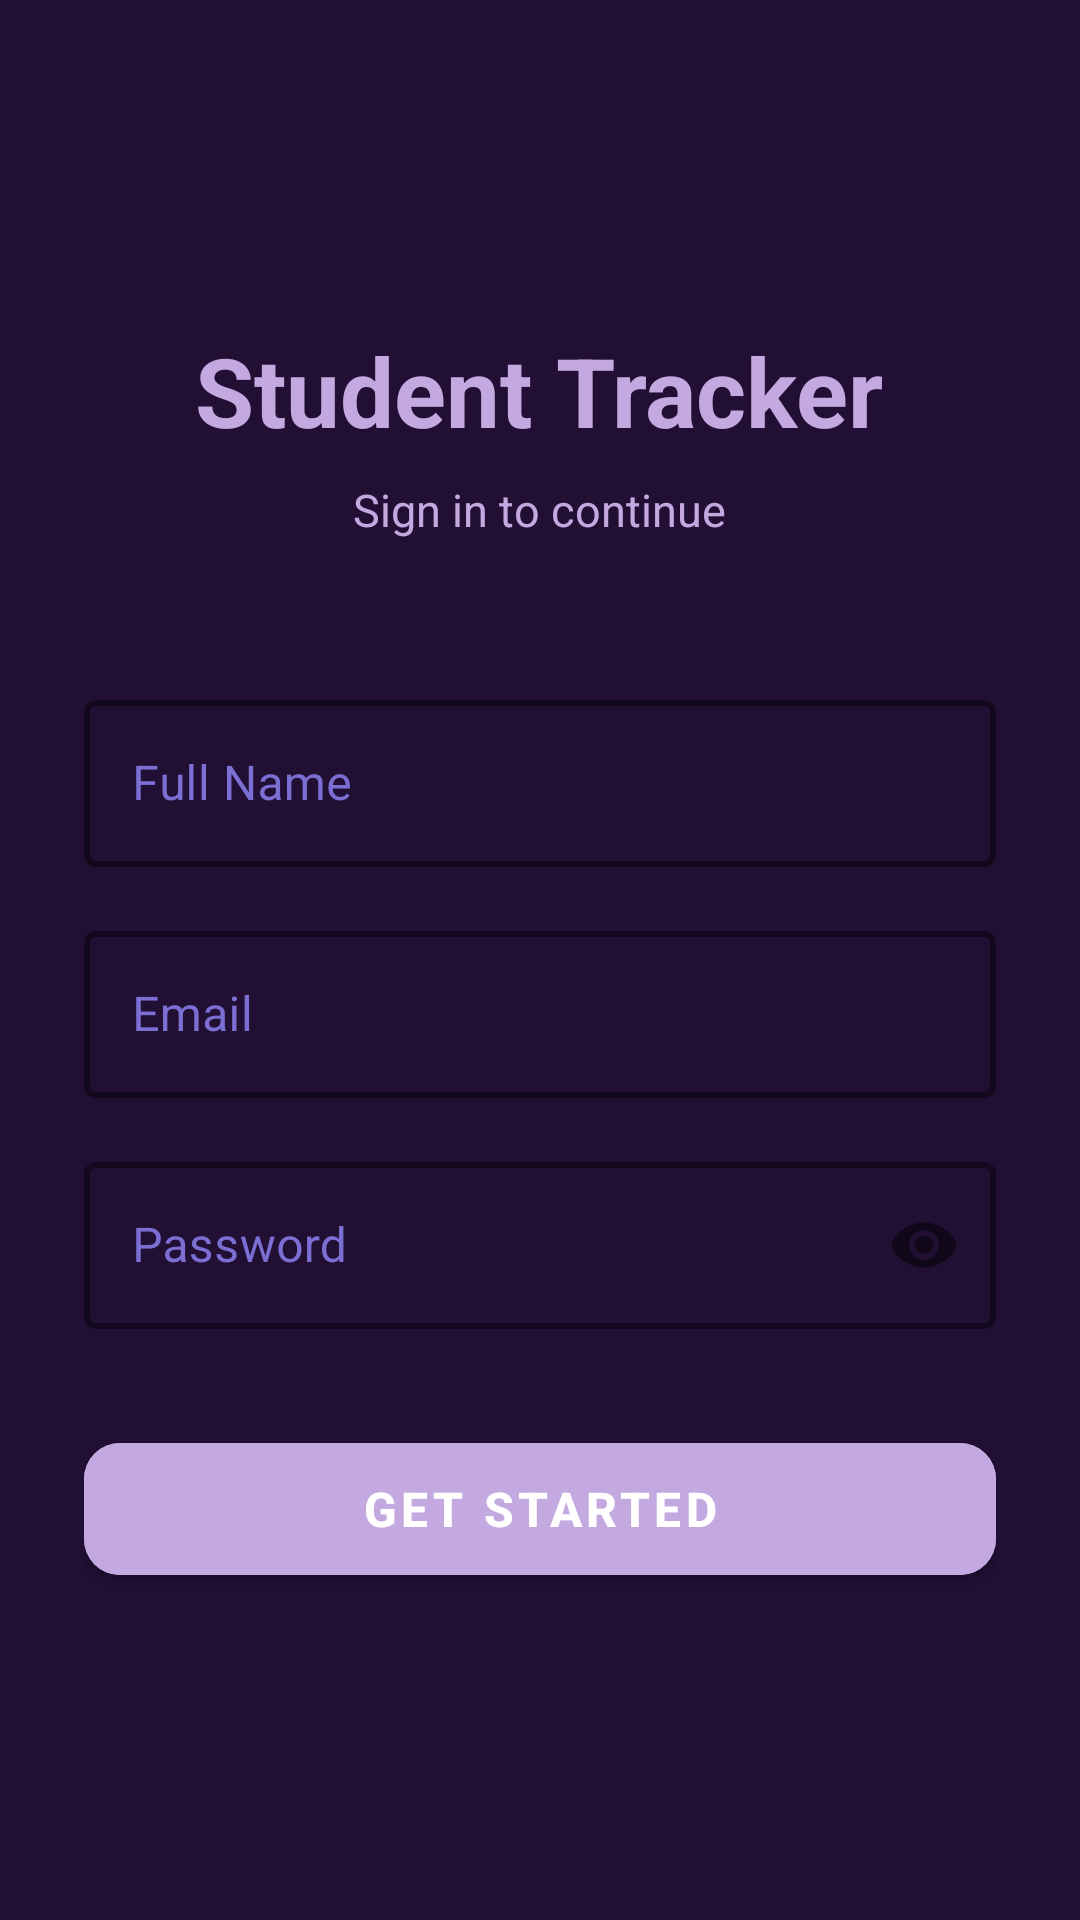

This screen was rendered from an Android layout file. Write that file and the resources it references.
<!-- AndroidManifest.xml: application theme Theme.MaterialComponents.DayNight.NoActionBar -->
<!-- res/layout/activity_login.xml -->
<?xml version="1.0" encoding="utf-8"?>
<FrameLayout
    xmlns:android="http://schemas.android.com/apk/res/android"
    android:layout_width="match_parent"
    android:layout_height="match_parent">

    <ImageView
        android:layout_width="match_parent"
        android:layout_height="match_parent"
        android:scaleType="centerCrop"
        android:alpha="0.89"
        android:background="@drawable/real"/>
    <View
        android:layout_width="match_parent"
        android:layout_height="match_parent"
        android:background="#880A0010"/>


<LinearLayout
    android:layout_width="match_parent"
    android:layout_height="match_parent"
    android:orientation="vertical"
    android:background="#210F34"
    android:gravity="center"
    android:padding="28dp">

    <TextView
        android:layout_width="wrap_content"
        android:layout_height="wrap_content"
        android:text="Student Tracker"
        android:textColor="#C4A8E0"
        android:textSize="32sp"
        android:textStyle="bold"
        android:layout_marginBottom="8dp"/>

    <TextView
        android:layout_width="wrap_content"
        android:layout_height="wrap_content"
        android:text="Sign in to continue"
        android:textColor="#C4A8E0"
        android:textSize="15sp"
        android:layout_marginBottom="48dp"/>

    <com.google.android.material.textfield.TextInputLayout
        android:layout_width="match_parent"
        android:layout_height="wrap_content"
        android:hint="Full Name"
        style="@style/PurpleInput"
        android:layout_marginBottom="16dp">

        <com.google.android.material.textfield.TextInputEditText
            android:id="@+id/etName"
            android:layout_width="match_parent"
            android:layout_height="wrap_content"
            android:inputType="textPersonName"
            android:textColor="#202325" />
    </com.google.android.material.textfield.TextInputLayout>

    <com.google.android.material.textfield.TextInputLayout
        android:layout_width="match_parent"
        android:layout_height="wrap_content"
        android:hint="Email"
        style="@style/PurpleInput"
        android:layout_marginBottom="16dp">
        <com.google.android.material.textfield.TextInputEditText
            android:id="@+id/etEmail"
            android:layout_width="match_parent"
            android:layout_height="wrap_content"
            android:textColor="#cfc8bd"
            android:inputType="textEmailAddress"/>
    </com.google.android.material.textfield.TextInputLayout>

    <com.google.android.material.textfield.TextInputLayout
        android:layout_width="match_parent"
        android:layout_height="wrap_content"
        android:hint="Password"
        style="@style/PurpleInput"
        app:passwordToggleEnabled="true"
        android:layout_marginBottom="32dp"
        xmlns:app="http://schemas.android.com/apk/res-auto">
        <com.google.android.material.textfield.TextInputEditText
            android:id="@+id/etPassword"
            android:layout_width="match_parent"
            android:layout_height="wrap_content"
            android:textColor="#FFFFFF"
            android:inputType="textPassword"/>
    </com.google.android.material.textfield.TextInputLayout>

    <com.google.android.material.button.MaterialButton
        android:id="@+id/btnLogin"
        android:layout_width="match_parent"
        android:layout_height="56dp"
        android:text="Get Started"
        android:backgroundTint="#C4A8E0"
        android:textSize="16sp"
        android:textStyle="bold"
        app:cornerRadius="12dp"
        xmlns:app="http://schemas.android.com/apk/res-auto"/>

</LinearLayout>
</FrameLayout>
<!-- resources referenced by this layout -->
<resources>
  <!-- drawable real: png bitmap (drawable, 930852 bytes) -->
  <style name="PurpleInput" parent="Widget.MaterialComponents.TextInputLayout.OutlinedBox">
          <item name="boxStrokeColor">#7B6FD4</item>
          <item name="boxStrokeWidth">2dp</item>
          <item name="hintTextColor">#7B6FD4</item>
          <item name="android:textColorHint">#7B6FD4</item>
      </style>
</resources>
